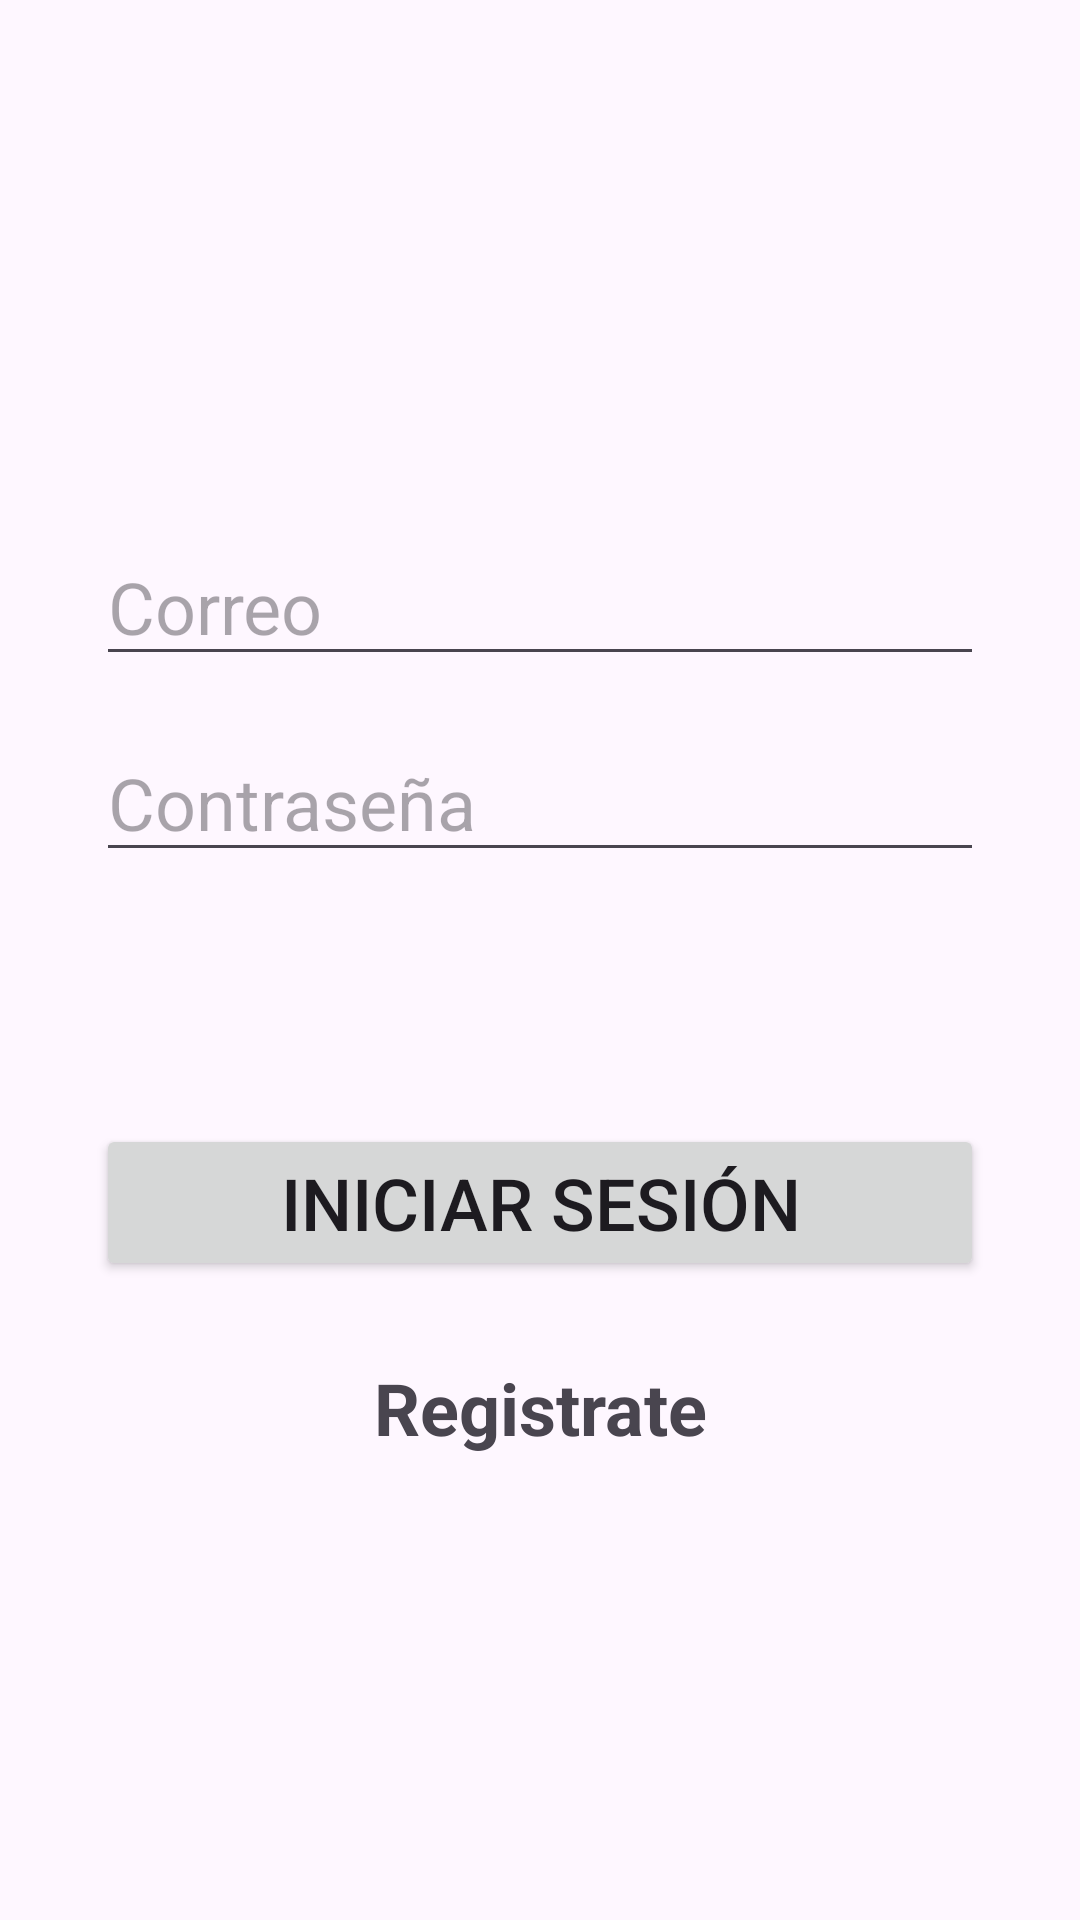

Reconstruct the res/layout file that produces this screen, plus the resources it refers to.
<!-- AndroidManifest.xml: application theme Theme.ProyectoLogin -->
<!-- res/layout/activity_login.xml -->
<?xml version="1.0" encoding="utf-8"?>
<LinearLayout xmlns:android="http://schemas.android.com/apk/res/android"
    xmlns:app="http://schemas.android.com/apk/res-auto"
    xmlns:tools="http://schemas.android.com/tools"
    android:id="@+id/main"
    android:layout_width="match_parent"
    android:layout_height="match_parent"
    android:orientation="vertical"
    tools:context=".Login">

    <com.google.android.material.textfield.TextInputEditText
        android:id="@+id/txt_email"
        android:layout_width="match_parent"
        android:layout_height="wrap_content"
        android:layout_marginStart="32dp"
        android:layout_marginTop="176dp"
        android:layout_marginEnd="32dp"
        android:ems="10"
        android:hint="@string/txt_email"
        android:inputType="textEmailAddress"
        android:textSize="24sp" />

    <com.google.android.material.textfield.TextInputEditText
        android:id="@+id/txt_password"
        android:layout_width="match_parent"
        android:layout_height="wrap_content"
        android:layout_marginStart="32dp"
        android:layout_marginTop="16dp"
        android:layout_marginEnd="32dp"
        android:ems="10"
        android:hint="@string/txt_password"
        android:inputType="textPassword"
        android:textSize="24sp" />

    <ProgressBar
        android:id="@+id/progressBar"
        android:visibility="gone"
        android:layout_width="wrap_content"
        android:layout_height="wrap_content"/>

    <Button
        android:id="@+id/btn_login"
        android:layout_width="match_parent"
        android:layout_height="wrap_content"
        android:layout_marginStart="32dp"
        android:layout_marginTop="84dp"
        android:layout_marginEnd="32dp"
        android:text="@string/txt_login"
        android:textSize="24sp" />

    <TextView
        android:textStyle="bold"
        android:textSize="24sp"
        android:layout_marginTop="26dp"
        android:gravity="center"
        android:id="@+id/registerNow"
        android:text="@string/txt_register"
        android:layout_width="match_parent"
        android:layout_height="wrap_content" />

</LinearLayout>
<!-- resources referenced by this layout -->
<resources>
  <string name="txt_email">Correo</string>
  <string name="txt_login">Iniciar Sesión</string>
  <string name="txt_password">Contraseña</string>
  <string name="txt_register">Registrate</string>
  <style name="Theme.ProyectoLogin" parent="Base.Theme.ProyectoLogin" />
  <style name="Base.Theme.ProyectoLogin" parent="Theme.Material3.DayNight.NoActionBar">
          
          
      </style>
</resources>
